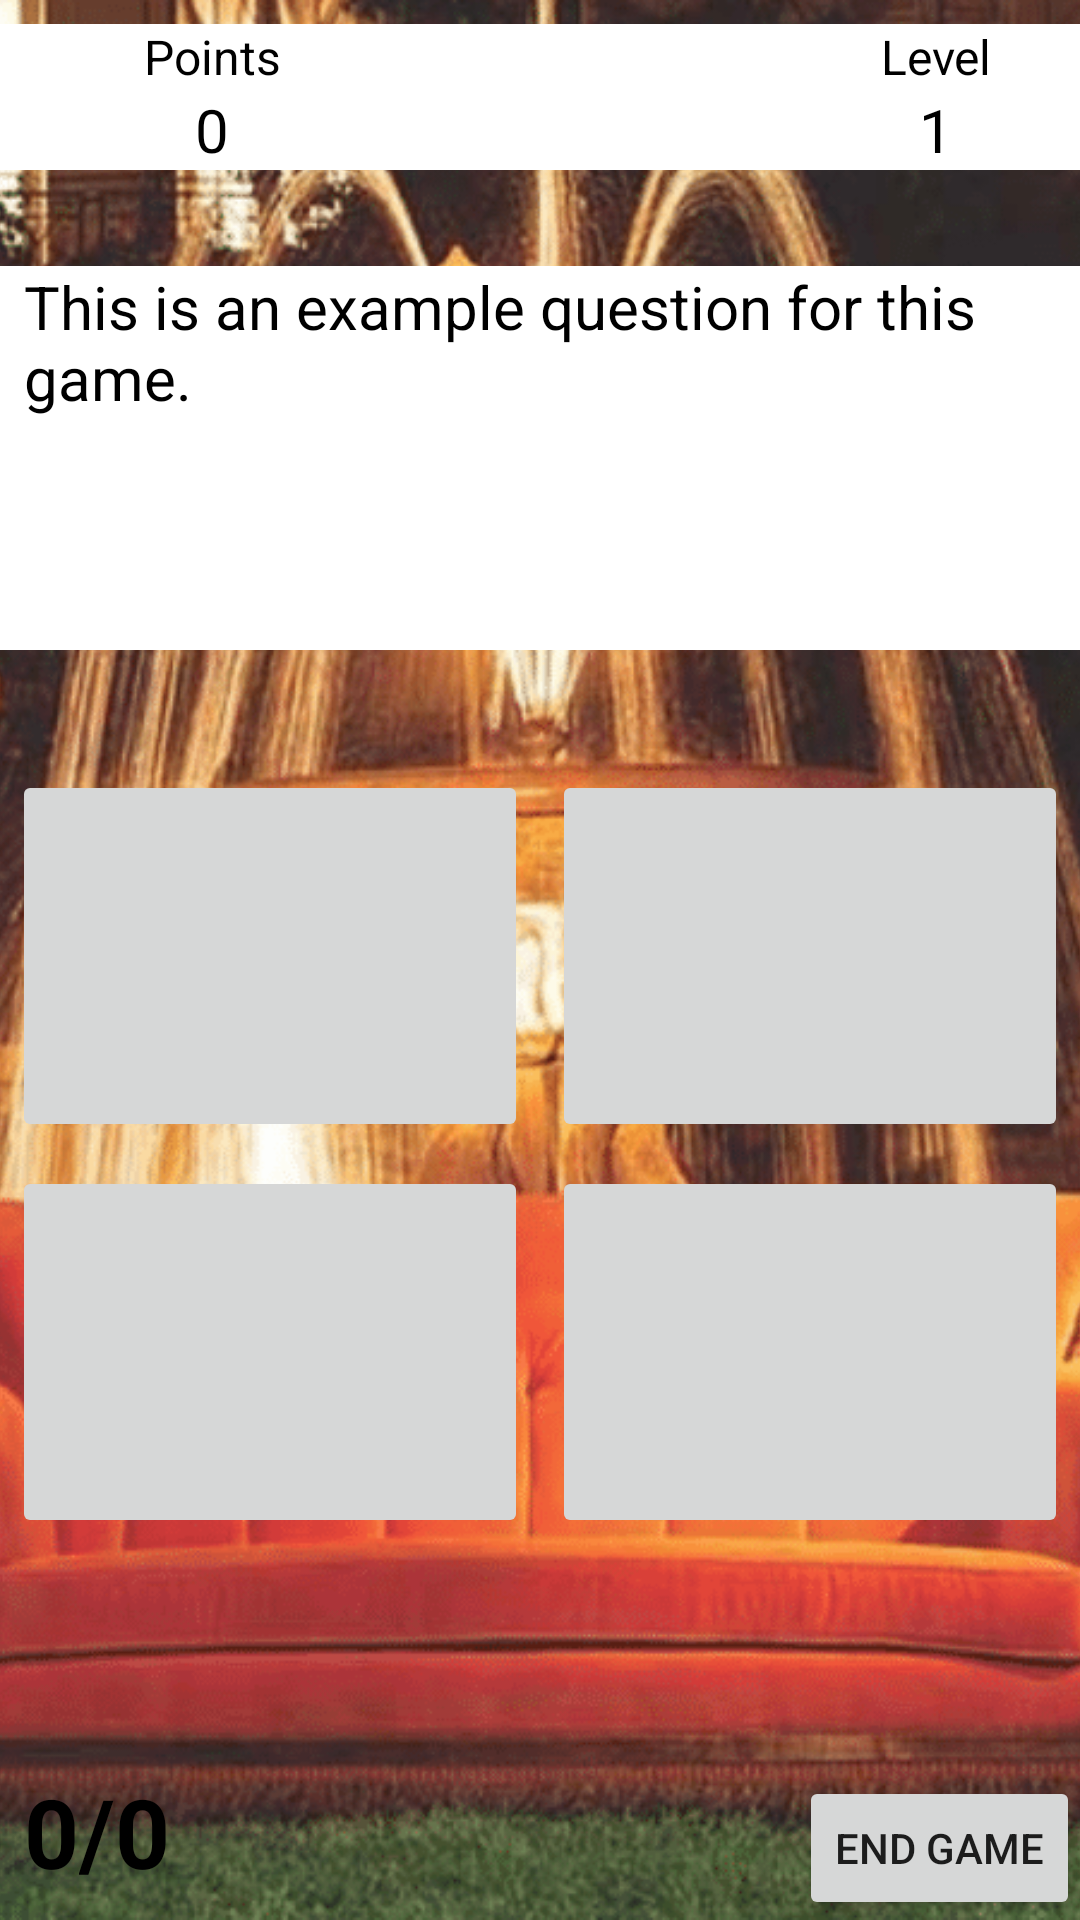

Here is an Android app screen rendered from its layout file. Give the layout XML and the strings, colors and styles it references.
<!-- AndroidManifest.xml: application theme Theme.Friends_WhoDidIt -->
<!-- res/layout/activity_game.xml -->
<?xml version="1.0" encoding="utf-8"?>
<androidx.constraintlayout.widget.ConstraintLayout xmlns:android="http://schemas.android.com/apk/res/android"
    xmlns:app="http://schemas.android.com/apk/res-auto"
    xmlns:tools="http://schemas.android.com/tools"
    android:layout_width="match_parent"
    android:layout_height="match_parent"
    tools:context="com.youngdredstudios.friends_whodidit.GameActivity">


    <ImageView
        android:id="@+id/imv_main_game_cover"
        android:layout_width="0dp"
        android:layout_height="wrap_content"
        android:adjustViewBounds="false"
        android:contentDescription="@string/background_image"
        android:scaleType="centerCrop"
        android:src="@drawable/fountain"
        app:layout_constraintEnd_toEndOf="parent"
        app:layout_constraintStart_toStartOf="parent"
        app:layout_constraintTop_toTopOf="parent" />

    <androidx.constraintlayout.widget.ConstraintLayout
        android:id="@+id/constraintLayout_game_stats"
        android:layout_width="0dp"
        android:layout_height="wrap_content"
        android:layout_marginTop="8dp"
        android:background="#FFFFFF"
        app:layout_constraintEnd_toEndOf="parent"
        app:layout_constraintStart_toStartOf="parent"
        app:layout_constraintTop_toTopOf="parent">

        <TextView
            android:id="@+id/tv_game_points_text"
            android:layout_width="wrap_content"
            android:layout_height="wrap_content"
            android:layout_marginStart="48dp"
            android:text="@string/points"
            android:textColor="@color/black"
            android:textSize="16sp"
            app:layout_constraintStart_toStartOf="parent"
            app:layout_constraintTop_toTopOf="parent" />

        <TextView
            android:id="@+id/tv_game_points_number"
            android:layout_width="0dp"
            android:layout_height="wrap_content"
            android:text="@string/zero"
            android:textAlignment="center"
            android:textSize="20sp"
            android:textColor="@color/black"
            app:layout_constraintEnd_toEndOf="@+id/tv_game_points_text"
            app:layout_constraintStart_toStartOf="@id/tv_game_points_text"
            app:layout_constraintTop_toBottomOf="@id/tv_game_points_text" />

        <ImageView
            android:id="@+id/iv_game_lives_left_1"
            android:layout_width="20dp"
            android:layout_height="20dp"
            android:layout_marginStart="60dp"
            android:contentDescription="@string/lives_left"
            app:layout_constraintBottom_toBottomOf="parent"
            app:layout_constraintStart_toEndOf="@+id/tv_game_points_text"
            app:layout_constraintTop_toTopOf="parent"
            app:srcCompat="@drawable/full_heart" />
        <ImageView
            android:id="@+id/iv_game_lives_left_2"
            android:layout_width="20dp"
            android:layout_height="20dp"
            android:layout_marginStart="10dp"
            android:contentDescription="@string/lives_left"
            app:layout_constraintTop_toTopOf="parent"
            app:layout_constraintBottom_toBottomOf="parent"
            app:layout_constraintStart_toEndOf="@+id/iv_game_lives_left_1"
            app:srcCompat="@drawable/full_heart" />
        <ImageView
            android:id="@+id/iv_game_lives_left_3"
            android:layout_width="20dp"
            android:layout_height="20dp"
            android:layout_marginStart="10dp"
            android:contentDescription="@string/lives_left"
            app:layout_constraintTop_toTopOf="parent"
            app:layout_constraintBottom_toBottomOf="parent"
            app:layout_constraintStart_toEndOf="@+id/iv_game_lives_left_2"
            app:srcCompat="@drawable/full_heart" />

        <TextView
            android:id="@+id/tv_game_level_text"
            android:layout_width="wrap_content"
            android:layout_height="0dp"
            android:layout_marginStart="60dp"
            android:text="@string/level"
            android:textAlignment="center"
            android:textColor="@color/black"
            android:textSize="16sp"
            app:layout_constraintBottom_toTopOf="@+id/tv_game_points_number"
            app:layout_constraintStart_toEndOf="@+id/iv_game_lives_left_3"
            app:layout_constraintTop_toTopOf="parent" />

        <TextView
            android:id="@+id/tv_game_level_number"
            android:layout_width="0dp"
            android:layout_height="0dp"
            android:text="@string/one"
            android:textAlignment="center"
            android:textSize="20sp"
            android:textColor="@color/black"
            app:layout_constraintBottom_toBottomOf="@+id/tv_game_points_number"
            app:layout_constraintEnd_toEndOf="@+id/tv_game_level_text"
            app:layout_constraintStart_toStartOf="@+id/tv_game_level_text"
            app:layout_constraintTop_toBottomOf="@+id/tv_game_level_text" />

    </androidx.constraintlayout.widget.ConstraintLayout>

    <TextView
        android:id="@+id/tv_main_question_text"
        android:layout_width="0dp"
        android:layout_height="128dp"
        android:layout_marginTop="32dp"
        android:background="#FFFFFF"
        android:contentDescription="@string/question"
        android:paddingStart="8dp"
        android:paddingEnd="8dp"
        android:text="@string/question"
        android:textSize="20sp"
        android:textColor="@color/black"
        app:layout_constraintEnd_toEndOf="parent"
        app:layout_constraintStart_toStartOf="parent"
        app:layout_constraintTop_toBottomOf="@+id/constraintLayout_game_stats" />

    <TextView
        android:id="@+id/tv_main_correct_answers"
        android:layout_width="wrap_content"
        android:layout_height="wrap_content"
        android:layout_marginStart="8dp"
        android:layout_marginBottom="8dp"
        android:text="@string/zero"
        android:textSize="32sp"
        android:textStyle="bold"
        android:textColor="@color/black"
        app:layout_constraintBottom_toBottomOf="parent"
        app:layout_constraintStart_toStartOf="parent" />

    <TextView
        android:id="@+id/tv_main_separator"
        android:layout_width="wrap_content"
        android:layout_height="wrap_content"
        android:layout_marginBottom="8dp"
        android:text="@string/separator"
        android:textSize="32sp"
        android:textStyle="bold"
        android:textColor="@color/black"
        app:layout_constraintBottom_toBottomOf="parent"
        app:layout_constraintStart_toEndOf="@+id/tv_main_correct_answers" />

    <TextView
        android:id="@+id/tv_main_total_answers"
        android:layout_width="wrap_content"
        android:layout_height="wrap_content"
        android:layout_marginBottom="8dp"
        android:text="@string/zero"
        android:textSize="32sp"
        android:textStyle="bold"
        android:textColor="@color/black"
        app:layout_constraintBottom_toBottomOf="parent"
        app:layout_constraintStart_toEndOf="@+id/tv_main_separator" />

    <Button
        android:id="@+id/btn_main_end_game"
        android:layout_width="wrap_content"
        android:layout_height="wrap_content"
        android:text="@string/end_game_text"
        app:layout_constraintBottom_toBottomOf="parent"
        app:layout_constraintEnd_toEndOf="parent" />

    <LinearLayout
        android:id="@+id/ll_main_answers_0_1"
        android:layout_width="0dp"
        android:layout_height="128dp"
        android:layout_marginTop="40dp"
        android:orientation="horizontal"
        app:layout_constraintBottom_toTopOf="@+id/ll_main_answers_2_3"
        app:layout_constraintEnd_toEndOf="parent"
        app:layout_constraintStart_toStartOf="parent"
        app:layout_constraintTop_toBottomOf="@+id/tv_main_question_text">

        <ImageButton
            android:id="@+id/img_btn_main_answer_0"
            android:layout_width="match_parent"
            android:layout_height="match_parent"
            android:layout_marginLeft="4dp"
            android:layout_marginRight="4dp"
            android:layout_marginBottom="4dp"
            android:layout_weight="1"
            android:adjustViewBounds="true"
            android:contentDescription="@string/answer0"
            android:scaleType="centerCrop"
            tools:srcCompat="@drawable/joey" />

        <ImageButton
            android:id="@+id/img_btn_main_answer_1"
            android:layout_width="match_parent"
            android:layout_height="match_parent"
            android:layout_marginLeft="4dp"
            android:layout_marginRight="4dp"
            android:layout_marginBottom="4dp"
            android:layout_weight="1"
            android:adjustViewBounds="true"
            android:contentDescription="@string/answer1"
            android:scaleType="centerCrop"
            tools:srcCompat="@drawable/phoebe" />
    </LinearLayout>

    <LinearLayout
        android:id="@+id/ll_main_answers_2_3"
        android:layout_width="0dp"
        android:layout_height="128dp"
        android:orientation="horizontal"
        app:layout_constraintEnd_toEndOf="parent"
        app:layout_constraintStart_toStartOf="parent"
        app:layout_constraintTop_toBottomOf="@+id/ll_main_answers_0_1">

        <ImageButton
            android:id="@+id/img_btn_main_answer_2"
            android:layout_width="match_parent"
            android:layout_height="match_parent"
            android:layout_marginLeft="4dp"
            android:layout_marginTop="4dp"
            android:layout_marginRight="4dp"
            android:layout_weight="1"
            android:adjustViewBounds="true"
            android:contentDescription="@string/answer2"
            android:scaleType="centerCrop"
            tools:srcCompat="@drawable/ross" />

        <ImageButton
            android:id="@+id/img_btn_main_answer_3"
            android:layout_width="match_parent"
            android:layout_height="match_parent"
            android:layout_marginLeft="4dp"
            android:layout_marginTop="4dp"
            android:layout_marginRight="4dp"
            android:layout_weight="1"
            android:adjustViewBounds="true"
            android:contentDescription="@string/answer3"
            android:scaleType="centerCrop"
            tools:srcCompat="@drawable/rachel" />
    </LinearLayout>


</androidx.constraintlayout.widget.ConstraintLayout>
<!-- resources referenced by this layout -->
<resources>
  <color name="black">#FF000000</color>
  <!-- drawable fountain: png bitmap (drawable, 548040 bytes) -->
  <string name="answer0">Answer 0</string>
  <string name="answer1">Answer 1</string>
  <string name="answer2">Answer 2</string>
  <string name="answer3">Answer 3</string>
  <string name="background_image">Background Image</string>
  <string name="end_game_text">End Game</string>
  <string name="level">Level</string>
  <string name="lives_left">Number of Lives Left</string>
  <string name="one">1</string>
  <string name="points">Points</string>
  <string name="question">This is an example question for this game.</string>
  <string name="separator">/</string>
  <string name="zero">0</string>
  <style name="Theme.Friends_WhoDidIt" parent="Theme.MaterialComponents.DayNight.DarkActionBar">
          
          <item name="colorPrimary">@color/purple_500</item>
          <item name="colorPrimaryVariant">@color/purple_700</item>
          <item name="colorOnPrimary">@color/white</item>
          
          <item name="colorSecondary">@color/teal_200</item>
          <item name="colorSecondaryVariant">@color/teal_700</item>
          <item name="colorOnSecondary">@color/black</item>
          
          <item name="android:statusBarColor" tools:targetApi="l">?attr/colorPrimaryVariant</item>
          
      </style>
  <color name="purple_500">#FF6200EE</color>
  <color name="purple_700">#FF3700B3</color>
  <color name="white">#FFFFFFFF</color>
  <color name="teal_200">#FF03DAC5</color>
  <color name="teal_700">#FF018786</color>
</resources>
